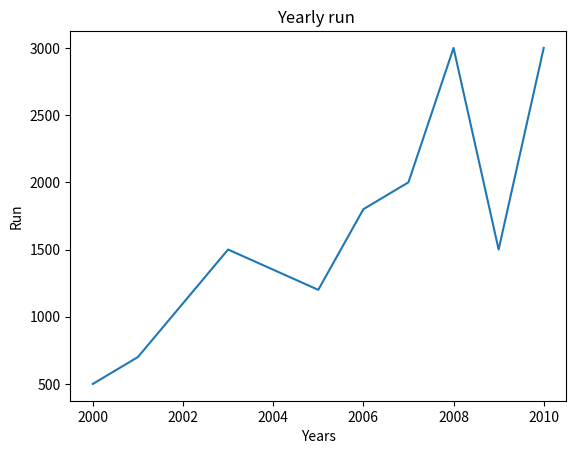

The script that saved this image:
import matplotlib.pyplot as plt

years= [2000,2001,2002,2003,2005,2006,2007,2008,2009,2010]
runs=[500,700,1100,1500,1200,1800,2000,3000,1500,3000]
plt.plot(years,runs)
plt.xlabel("Years")
plt.ylabel("Run")
plt.title("Yearly run ")
plt.show()
